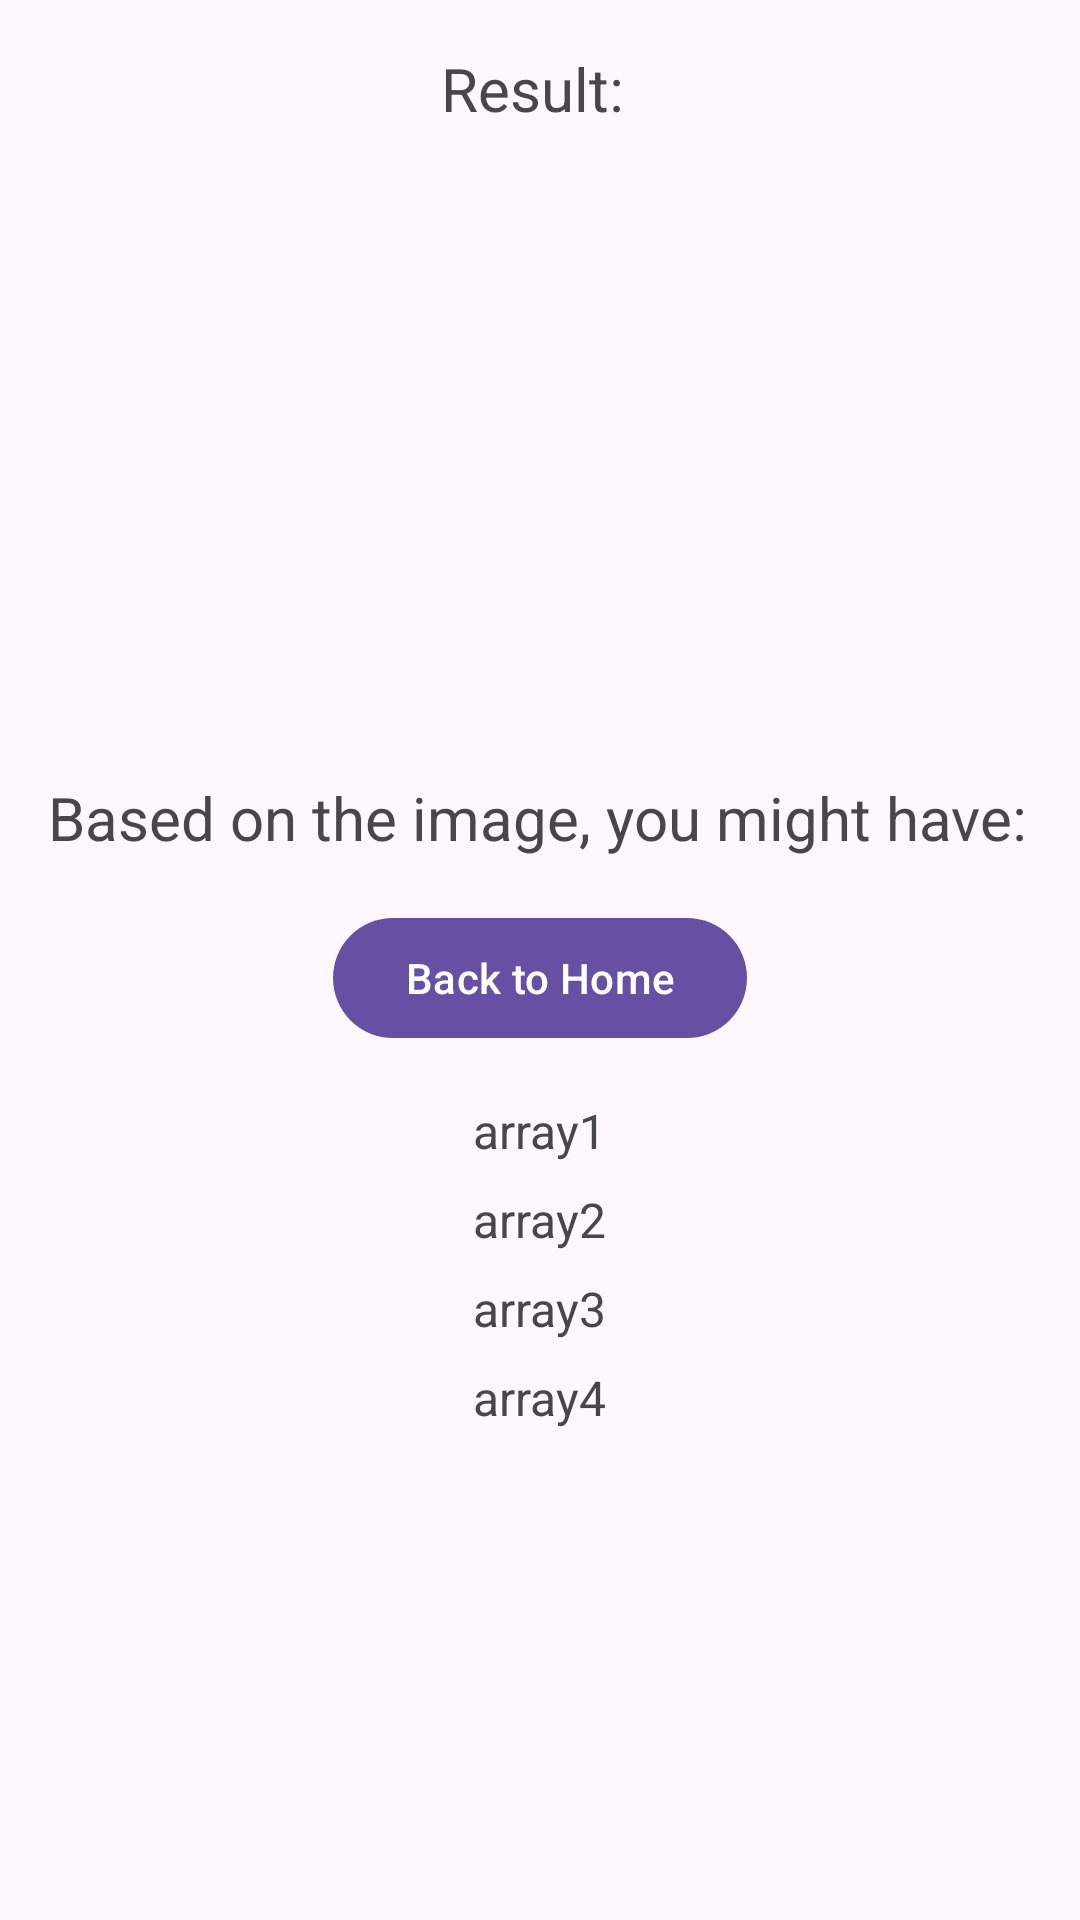

Android layout source for this screen:
<!-- AndroidManifest.xml: application theme Theme.Trial2 -->
<!-- res/layout/activity_main1.xml -->
<?xml version="1.0" encoding="utf-8"?>
<LinearLayout
    xmlns:android="http://schemas.android.com/apk/res/android"
    android:layout_width="match_parent"
    android:layout_height="match_parent"
    android:orientation="vertical"
    android:padding="16dp">

    <TextView
        android:id="@+id/resultTextView"
        android:layout_width="wrap_content"
        android:layout_height="wrap_content"
        android:textSize="20sp"
        android:text="Result: "
        android:layout_gravity="center_horizontal"/>

    <ImageView
        android:id="@+id/resultImageView"
        android:layout_width="200dp"
        android:layout_height="200dp"
        android:layout_gravity="center_horizontal"
        android:layout_marginTop="16dp"/>

    <TextView
        android:id="@+id/descriptionTextView"
        android:layout_width="wrap_content"
        android:layout_height="wrap_content"
        android:layout_gravity="center_horizontal"
        android:text="Based on the image, you might have: "
        android:textSize="20sp" />

    <Button
        android:id="@+id/backButton"
        android:layout_width="wrap_content"
        android:layout_height="wrap_content"
        android:layout_gravity="center_horizontal"
        android:layout_marginTop="16dp"
        android:text="Back to Home" />

    <TextView
        android:id="@+id/confidenceKeratosisMalignant"
        android:layout_width="wrap_content"
        android:layout_height="wrap_content"
        android:text="array1"
        android:textSize="16sp"
        android:layout_gravity="center_horizontal"
        android:layout_marginTop="16dp"/>

    <TextView
        android:id="@+id/confidenceKeratosisBenign"
        android:layout_width="wrap_content"
        android:layout_height="wrap_content"
        android:text="array2"
        android:textSize="16sp"
        android:layout_gravity="center_horizontal"
        android:layout_marginTop="8dp"/>

    <TextView
        android:id="@+id/confidenceMelanocyticBenign"
        android:layout_width="wrap_content"
        android:layout_height="wrap_content"
        android:text="array3"
        android:textSize="16sp"
        android:layout_gravity="center_horizontal"
        android:layout_marginTop="8dp"/>

    <TextView
        android:id="@+id/confidenceMelanomaMalignant"
        android:layout_width="wrap_content"
        android:layout_height="wrap_content"
        android:text="array4"
        android:textSize="16sp"
        android:layout_gravity="center_horizontal"
        android:layout_marginTop="8dp"/>
</LinearLayout>
<!-- resources referenced by this layout -->
<resources>
  <style name="Theme.Trial2" parent="Base.Theme.Trial2" />
  <style name="Base.Theme.Trial2" parent="Theme.Material3.DayNight.NoActionBar">
          
          
      </style>
</resources>
